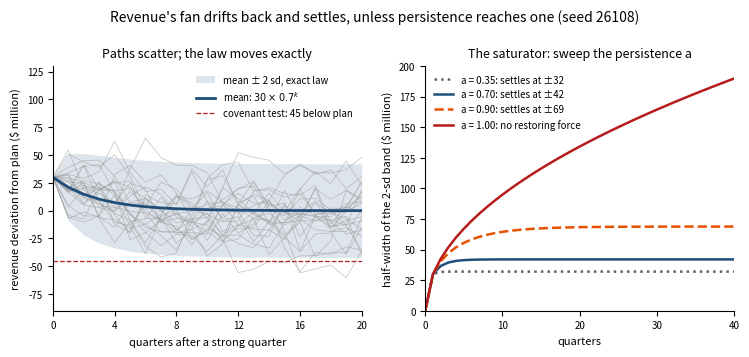
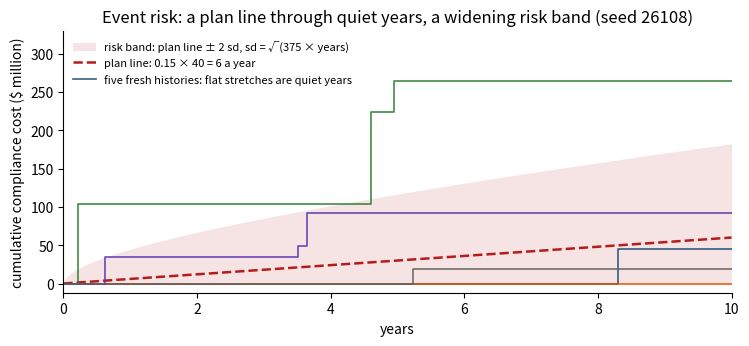
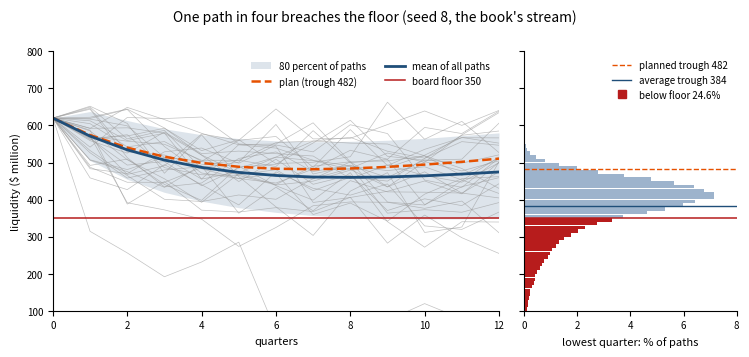
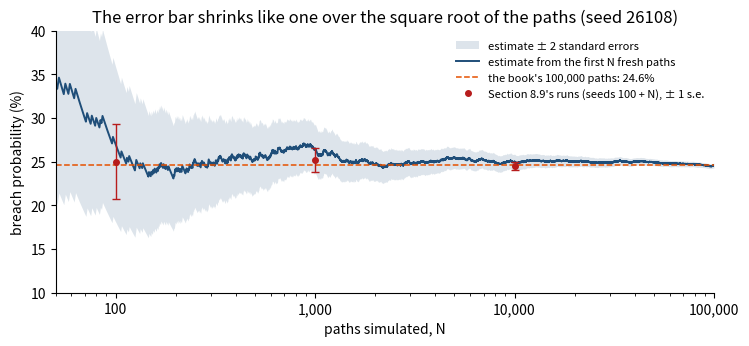

Here is the Python script that generated these plots, in order:
import numpy as np
import matplotlib.pyplot as plt
from math import erf, sqrt, exp
plt.rcParams.update({"figure.dpi": 110, "axes.spines.top": False, "axes.spines.right": False})
SEED = 26108          # the lab's seed: fresh draws only, labelled as such
BOOK_SEED = 8         # the book's stream for Worked Example 8.1 (Volume II, Online Appendix 1.B.4)

def Phi(z):
    return 0.5 * (1 + erf(z / sqrt(2)))

# Worked Example 8.1 ($ million)
USD_PER_POINT, QUARTERS, N_PATHS = 6.2, 12, 100_000
FLOOR, APPETITE = 350.0, 0.05
A_E, SD_W = 0.6, 50.0                                   # deviation: share carried over; surprise sd a quarter
LAM, J_MEAN, J_SD = 0.10, 120.0, 50.0                   # closures a year; size: mean and sd
SHAPE, SCALE = (J_MEAN / J_SD) ** 2, J_SD ** 2 / J_MEAN # gamma sizes with that mean and sd
LINE, DEPTH, DEPTH_PHASED = 100.0, 28.0, 20.0           # Step 5's levers; the plan's draw depth

def plan(depth=DEPTH):
    # Chapter 1's digital liquidity index, quarterly for three years, in $ million
    t = np.arange(QUARTERS + 1) / 4
    return USD_PER_POINT * (112 + (100 - 112) * np.exp(-0.35 * t) - depth * (t / 2) * np.exp(1 - t / 2))

def simulate(noise=True, events=True, line=0.0, depth=DEPTH, n=N_PATHS, seed=BOOK_SEED):
    # Liquidity paths [n, 13] and each path's number of closures. The draws follow the book's engine,
    # in its order: each quarter the n surprises, the n closure counts, then the sizes of that quarter's
    # closures in path order. A channel switched off keeps its draws, so every scenario sees the same
    # futures; seed 8 gives the book's.
    rng = np.random.default_rng(seed)
    pl, E, J = plan(depth), np.zeros(n), np.zeros(n)
    L = np.empty((n, QUARTERS + 1)); L[:, 0] = pl[0]
    closures = np.zeros(n, dtype=int)
    for k in range(QUARTERS):
        w = SD_W * rng.standard_normal(n)
        cnt = rng.poisson(LAM / 4, n)
        sizes = rng.gamma(SHAPE, SCALE, cnt.sum())
        lost = np.bincount(np.repeat(np.arange(n), cnt), np.maximum(sizes - line, 0.0), minlength=n)
        if noise:
            E = A_E * E + w
        if events:
            J, closures = J - lost, closures + cnt
        L[:, k + 1] = pl[k + 1] + E + J
    return L, closures

def odds(L):
    # breach probability, its standard error, and each path's lowest quarter
    lows = L[:, 1:].min(axis=1)
    p = float((lows < FLOOR).mean())
    return p, sqrt(p * (1 - p) / len(lows)), lows

# Section 8.6: Industrial Systems' revenue deviation; Section 8.7: regulatory interventions ($ million)
A_R, SD_R, R0, COVENANT = 0.7, 15.0, 30.0, 45.0
LAM_R, JR_MEAN, JR_SD = 0.15, 40.0, 30.0

pl = plan()
print("plan by quarter:", np.round(pl).astype(int))
print(f"trough ${pl.min():.0f} million in quarter {pl.argmin()}, ${pl.min() - FLOOR:.0f} million above the floor; "
      f"${pl[-1]:.0f} million at the end of year 3")
print(f"closure sizes: gamma, shape {SHAPE:.2f} and scale {SCALE:.2f} (mean {SHAPE * SCALE:.0f}, sd {sqrt(SHAPE) * SCALE:.0f})")

def revenue_law(k, a=A_R, s=SD_R, r0=R0):
    # Theorem 8.3(i): R_k is normal, mean a^k r0, variance s^2 (1 + a^2 + ... + a^(2k-2))
    var = s ** 2 * k if a == 1 else s ** 2 * (1 - a ** (2 * k)) / (1 - a ** 2)
    return a ** k * r0, sqrt(var)

VAR_INF = SD_R ** 2 / (1 - A_R ** 2)
BUDGET = sqrt(VAR_INF)
P_COV, P_NAIVE = Phi(-COVENANT / BUDGET), Phi(-COVENANT / SD_R)
rng = np.random.default_rng(SEED)                      # fresh draws, lab seed
R = np.empty((100_000, 41)); R[:, 0] = R0
for k in range(40):
    R[:, k + 1] = A_R * R[:, k] + SD_R * rng.standard_normal(100_000)
print("after a strong quarter (R0 = +30): the exact law, and 100,000 fresh paths (seed 26108)")
print("quarters    mean      sd    simulated: mean      sd")
for k in (1, 2, 4, 8, 40):
    m_, s_ = revenue_law(k)
    print(f"{k:8d} {m_:7.2f} {s_:7.2f} {R[:, k].mean():18.2f} {R[:, k].std():7.2f}")
print(f"long run: variance 15^2/(1 - 0.7^2) = {VAR_INF:.1f}; volatility budget ${BUDGET:.2f} million, "
      f"{BUDGET / SD_R:.2f} times the shock")
tail = float((R[:, 40] < -COVENANT).mean())
print(f"covenant test at -45: long-run chance {100 * P_COV:.2f}% a quarter (fresh paths, quarter 40: {100 * tail:.2f}% "
      f"+/- {100 * sqrt(tail * (1 - tail) / 1e5):.2f}); ignoring persistence {100 * P_NAIVE:.3f}%")

print("\nthe variance saturator: persistence, long-run sd, and the covenant test's chance a quarter")
for a in (0.0, 0.35, 0.5, 0.7, 0.9, 0.95, 0.99):
    sd_ = SD_R / sqrt(1 - a ** 2)
    print(f"  a = {a:4.2f}: sd {sd_:6.1f}   chance {100 * Phi(-COVENANT / sd_):6.2f}%")
print("  a = 1.00: no long run; sd after 4, 8, 20 and 40 quarters (15 sqrt k):",
      ", ".join(f"{revenue_law(k, a=1.0)[1]:.1f}" for k in (4, 8, 20, 40)))
HALF = SD_R / sqrt(1 - 0.35 ** 2)
P_HALF = Phi(-COVENANT / HALF)
print(f"halving persistence to 0.35 (Online Appendix 8.B.4): budget ${HALF:.2f} million, chance {100 * P_HALF:.3f}% "
      f"a quarter, {P_COV / P_HALF:.1f} times smaller, with no change in the market")

# Online Appendix 8.B.3: two readings, Sigma = A Sigma A' + S, iterated from zero and in closed form
A2, S2 = np.array([[0.8, 0.2], [0.0, 0.6]]), np.diag([0.04, 0.01])
SIG = np.zeros((2, 2))
for _ in range(400):
    SIG = A2 @ SIG @ A2.T + S2
s22 = 0.01 / (1 - 0.6 ** 2); s12 = 0.12 * s22 / 0.52; s11 = (0.32 * s12 + 0.04 * s22 + 0.04) / 0.36
print(f"two readings: Sigma_inf = [[{SIG[0, 0]:.5f}, {SIG[0, 1]:.6f}], [{SIG[1, 0]:.6f}, {SIG[1, 1]:.6f}]] "
      f"(closed form {s11:.5f}, {s12:.6f}, {s22:.6f}); long-run sds {sqrt(SIG[0, 0]):.3f} and {sqrt(SIG[1, 1]):.3f}")

fig, (ax, bx) = plt.subplots(1, 2, figsize=(7.6, 3.6))
q = np.arange(41)
law = np.array([revenue_law(k) for k in q])
for i in range(25):
    ax.plot(q[:21], R[i, :21], color="#999999", lw=0.5, alpha=0.6)
ax.fill_between(q[:21], law[:21, 0] - 2 * law[:21, 1], law[:21, 0] + 2 * law[:21, 1], color="#1F4E79", alpha=0.15,
                lw=0, label="mean ± 2 sd, exact law")
ax.plot(q[:21], law[:21, 0], color="#1F4E79", lw=2, label=r"mean: $30 \times 0.7^{k}$")
ax.axhline(-COVENANT, color="#B71C1C", lw=0.9, ls="--", label="covenant test: 45 below plan")
ax.set(xlabel="quarters after a strong quarter", ylabel="revenue deviation from plan (\\$ million)", xlim=(0, 20),
       ylim=(-90, 130), xticks=range(0, 21, 4), title="Paths scatter; the law moves exactly")
ax.legend(frameon=False, fontsize=7, loc="upper right")
for a, col, ls in ((0.35, "#616161", ":"), (0.7, "#1F4E79", "-"), (0.9, "#E65100", "--"), (1.0, "#B71C1C", "-")):
    bx.plot(q, [2 * revenue_law(k, a=a)[1] for k in q], color=col, lw=1.8, ls=ls,
            label=f"a = {a:.2f}" + (": no restoring force" if a == 1 else f": settles at ±{2 * SD_R / sqrt(1 - a * a):.0f}"))
bx.set(xlabel="quarters", ylabel="half-width of the 2-sd band (\\$ million)", xlim=(0, 40), ylim=(0, 200),
       xticks=range(0, 41, 10), title="The saturator: sweep the persistence a")
bx.legend(frameon=False, fontsize=7, loc="upper left")
for z in (ax, bx):
    z.tick_params(labelsize=7); z.xaxis.label.set_size(8); z.yaxis.label.set_size(8); z.title.set_size(9)
fig.suptitle("Revenue's fan drifts back and settles, unless persistence reaches one (seed 26108)", fontsize=10)
plt.tight_layout(); plt.show()

P = np.array([[0.9, 0.1], [0.3, 0.7]])                # a quarter: rows from on plan, from off plan
P2, P3 = P @ P, P @ P @ P
print("P^2 rows:", P2.round(4).tolist(), "  P^3 rows:", P3.round(4).tolist())
print("Chapman-Kolmogorov: P^2 P = P P^2 = P^3 ->", bool(np.allclose(P2 @ P, P3) and np.allclose(P @ P2, P3)))
OFF3 = P3[0, 1]
print(f"off plan three quarters after being on plan: {100 * OFF3:.1f}%; a pack showing 30% contradicts its own one-quarter view")
vals, vecs = np.linalg.eig(P.T)
PI = np.real(vecs[:, np.argmin(abs(vals - 1))]); PI = PI / PI.sum()
print(f"stationary: on plan {PI[0]:.2f}, off plan {PI[1]:.2f}; spells last {1 / P[0, 1]:.0f} quarters on plan, "
      f"{1 / P[1, 0]:.1f} off plan")
rng = np.random.default_rng(SEED)                      # fresh draws, lab seed: the checker by simulation
state = np.zeros(100_000, dtype=int)
for _ in range(3):
    state = (rng.random(100_000) < P[state, 1]).astype(int)
sim = float(state.mean())
print(f"100,000 simulated programs (seed 26108): {100 * sim:.2f}% off plan after three quarters, "
      f"+/- {100 * sqrt(sim * (1 - sim) / 1e5):.2f}")

a4, V1 = A_R ** 4, SD_R ** 2 * (1 - A_R ** 8) / (1 - A_R ** 2)       # revenue: the one-year kernel
V3_COMPOSED = V1 * (1 + a4 ** 2 + a4 ** 4)                          # three one-year fans compounded
V3_DIRECT = SD_R ** 2 * (1 - A_R ** 24) / (1 - A_R ** 2)            # the twelve-quarter fan
print(f"revenue fan: one-year sd {sqrt(V1):.2f}; three-year sd compounded {sqrt(V3_COMPOSED):.4f}, direct "
      f"{sqrt(V3_DIRECT):.4f}; the mean's decay 0.7^12 = {A_R ** 12:.4f} = (0.7^4)^3")
print(f"a three-year fan stretched by the square-root law, sqrt(3) x {sqrt(V1):.2f} = {sqrt(3 * V1):.1f}, "
      f"is not this model's: it ignores the restoring force")

EJ2 = JR_MEAN ** 2 + JR_SD ** 2
PLAN_LINE, RISK_LINE = LAM_R * JR_MEAN, LAM_R * EJ2
SD1, SD5 = sqrt(RISK_LINE), sqrt(5 * RISK_LINE)
P_NEXT, P_FIVE = 1 - exp(-LAM_R), 1 - exp(-5 * LAM_R)
print(f"E[J^2] = 40^2 + 30^2 = {EJ2:,.0f}; plan line 0.15 x 40 = ${PLAN_LINE:.1f} million a year; "
      f"risk line 0.15 x 2,500 = {RISK_LINE:.0f} a year")
print(f"standard deviation ${SD1:.1f} million over one year, ${SD5:.1f} million over five; mean wait {1 / LAM_R:.1f} years")
print(f"half the frequency, twice the size: plan line {LAM_R / 2 * 2 * JR_MEAN:.1f}, variance {LAM_R / 2 * 4 * EJ2:.0f} a year")
print(f"chance of an intervention next year {100 * P_NEXT:.1f}%, after five quiet years as well; "
      f"at least one in five years {100 * P_FIVE:.1f}%")

rng = np.random.default_rng(SEED)                      # fresh draws, lab seed: 200,000 ten-year histories
N_H, T_H = 200_000, 10.0
times = np.cumsum(rng.exponential(1 / LAM_R, (N_H, 15)), axis=1)          # waiting times, then sizes
assert (times[:, -1] > T_H).all()
cost_sizes = rng.gamma((JR_MEAN / JR_SD) ** 2, JR_SD ** 2 / JR_MEAN, times.shape)
for t in (1.0, 5.0):
    c = np.where(times < t, cost_sizes, 0.0).sum(axis=1)
    print(f"  fresh histories, {t:.0f} year(s): mean {c.mean():.2f} (exact {PLAN_LINE * t:.0f}), "
          f"variance {c.var():.0f} (exact {RISK_LINE * t:.0f})")
quiet = times[:, 0] >= 5.0
in_year = lambda a, b: ((times >= a) & (times < b)).any(axis=1)
print(f"  memorylessness: an intervention in year 1, {100 * in_year(0, 1).mean():.1f}%; in year 6 after five quiet "
      f"years, {100 * in_year(5, 6)[quiet].mean():.1f}% ({quiet.sum():,} quiet histories)")

fig, ax = plt.subplots(figsize=(7.6, 3.6))
t = np.linspace(0, T_H, 501)
ax.fill_between(t, np.maximum(PLAN_LINE * t - 2 * np.sqrt(RISK_LINE * t), 0), PLAN_LINE * t + 2 * np.sqrt(RISK_LINE * t),
                color="#B71C1C", alpha=0.12, lw=0, label="risk band: plan line ± 2 sd, sd = √(375 × years)")
ax.plot(t, PLAN_LINE * t, color="#B71C1C", lw=1.8, ls="--", label="plan line: 0.15 × 40 = 6 a year")
for i, col in enumerate(("#1F4E79", "#E65100", "#2E7D32", "#5E35B1", "#616161")):
    ev = times[i][times[i] < T_H]
    steps = np.concatenate([[0.0], np.cumsum(cost_sizes[i][:len(ev)])])
    ax.step(np.concatenate([[0.0], ev, [T_H]]), np.concatenate([steps, [steps[-1]]]), where="post", color=col, lw=1.2,
            alpha=0.9, label="five fresh histories: flat stretches are quiet years" if i == 0 else None)
ax.set(xlabel="years", ylabel="cumulative compliance cost (\\$ million)", xlim=(0, T_H), ylim=(-12, 330),
       title="Event risk: a plan line through quiet years, a widening risk band (seed 26108)")
ax.legend(frameon=False, fontsize=8, loc="upper left"); plt.tight_layout(); plt.show()

# linear: Worked Example 4.1's Unit A (400 legacy, 100 software engineers), a year at a time (Table 4.5)
A4 = np.array([[0.92, 0.0], [0.03, 0.96]])
x = np.array([400.0, 100.0]); EXPECTED = [x.sum()]
for _ in range(5):
    x = A4 @ x; EXPECTED.append(x.sum())
rng = np.random.default_rng(SEED)                      # fresh draws, lab seed: each engineer's year drawn
legacy, soft = np.full(100_000, 400), np.full(100_000, 100); totals = [legacy + soft]
for _ in range(5):
    moves = rng.multinomial(legacy, [0.92, 0.03, 0.05])          # stay legacy, retrain into software, leave
    soft, legacy = rng.binomial(soft, 0.96) + moves[:, 1], moves[:, 0]
    totals.append(legacy + soft)
print("year   Table 4.5 roll-up   mean of 100,000 random workforces (seed 26108)   sd of the fan")
for yr in range(6):
    tt = totals[yr]
    print(f"{yr:4d} {EXPECTED[yr]:15.1f} {tt.mean():25.2f} +/- {tt.std() / sqrt(len(tt)):.2f} {tt.std():24.1f}")

# convex: Online Appendix 8.B.7's start-up
R_G, SIG_G = 0.9, 0.6
GBM = {t: (exp(R_G * t), exp((R_G - SIG_G ** 2 / 2) * t), Phi(SIG_G * sqrt(t) / 2)) for t in (1.0, 2.0)}
z = np.random.default_rng(SEED).standard_normal(200_000)           # fresh draws, lab seed
for t, (mean_f, median_f, below) in GBM.items():
    xs = np.exp((R_G - SIG_G ** 2 / 2) * t + SIG_G * sqrt(t) * z)
    print(f"start-up after {t:.0f} year(s): mean factor {mean_f:.2f}, median {median_f:.2f}, {100 * below:.1f}% of paths below "
          f"the mean (fresh paths: {xs.mean():.2f}, {np.median(xs):.2f}, {100 * (xs < xs.mean()).mean():.1f}%)")
print("bend the function: volatility, mean and median factors after one year, the gap, the share below the mean")
for s in (0.0, 0.2, 0.4, 0.6, 0.8):
    print(f"  sigma {s:.1f}: mean {exp(R_G):.2f}, median {exp(R_G - s * s / 2):.2f}, gap {exp(R_G) - exp(R_G - s * s / 2):.2f}, "
          f"below the mean {100 * Phi(s / 2):.1f}%")
AMPLIFY, DAMP = 1.2 ** 6, 0.8 ** 6
print(f"Proposition 8.5: three steps at L = 1.2 multiply the inherited mean-square spread by up to {AMPLIFY:.2f}; "
      f"three at L = 0.8 by {DAMP:.3f}")

PL20 = plan(DEPTH_PHASED)
QS = np.arange(QUARTERS + 1)
SD_K = SD_W * np.sqrt((1 - A_E ** (2 * QS)) / (1 - A_E ** 2))         # the deviation's sd by quarter
EXP_LOSS = LAM / 4 * QS * J_MEAN                                       # the closures' plan line, cumulated
MEAN_PATH = pl - EXP_LOSS
print("quarter   plan  phased  headroom  deviation sd  headroom in sd  expected closures  mean path")
for i in QS:
    hs = f"{(pl[i] - FLOOR) / SD_K[i]:14.2f}" if i else f"{'':>14s}"
    print(f"{i:7d} {pl[i]:6.1f} {PL20[i]:7.1f} {pl[i] - FLOOR:9.1f} {SD_K[i]:13.1f} {hs} {EXP_LOSS[i]:18.1f} {MEAN_PATH[i]:10.1f}")
K_LOW, TROUGH, HEAD = int(pl.argmin()), float(pl.min()), float(pl.min() - FLOOR)
BUDGET_E = SD_W / sqrt(1 - A_E ** 2)
print(f"volatility budget 50/sqrt(1 - 0.6^2) = ${BUDGET_E:.1f} million: the trough's headroom, ${HEAD:.0f} million, is "
      f"{HEAD / BUDGET_E:.2f} standard deviations")
P_ONE3 = 1 - exp(-3 * LAM)
print(f"closures: plan line 0.10 x 120 = ${LAM * J_MEAN:.0f} million a year; risk line 0.10 x (120^2 + 50^2) = "
      f"{LAM * (J_MEAN ** 2 + J_SD ** 2):,.0f} a year; at least one in three years 1 - e^-0.3 = {100 * P_ONE3:.1f}%, "
      f"by quarter 7 {100 * (1 - exp(-LAM * 7 / 4)):.1f}%")
print(f"one quarter at the trough, deviation alone: Phi(-{HEAD:.0f}/{BUDGET_E:.1f}) = {100 * Phi(-HEAD / BUDGET_E):.1f}%; "
      f"a path has twelve quarters, and a second channel")
print(f"the mean path bottoms out at ${MEAN_PATH.min():.1f} million in quarter {MEAN_PATH.argmin()}")

L0, CLOSURES0 = simulate()                             # the book's draws: seed 8
P_BOOK, SE_BOOK, LOWS0 = odds(L0)
print(f"the book's draws (seed {BOOK_SEED}), {N_PATHS:,} paths: P(breach) = {100 * P_BOOK:.2f}%, standard error "
      f"sqrt(p(1 - p)/N) = {100 * SE_BOOK:.3f} percentage points")
print(f"95 percent interval {100 * (P_BOOK - 1.96 * SE_BOOK):.1f}% to {100 * (P_BOOK + 1.96 * SE_BOOK):.1f}%: "
      f"five times the board's 5 percent appetite")
LO10, HI90 = np.percentile(L0, [10, 90], axis=0)
print(f"quarter {K_LOW}: 80 percent of paths between ${LO10[K_LOW]:.0f} and ${HI90[K_LOW]:.0f} million around the plan's ${TROUGH:.0f}")

fig, (ax, bx) = plt.subplots(1, 2, figsize=(7.6, 3.6), sharey=True, gridspec_kw={"width_ratios": [2.1, 1]})
for i in range(30):
    ax.plot(QS, L0[i], color="#999999", lw=0.5, alpha=0.6)
ax.fill_between(QS, LO10, HI90, color="#1F4E79", alpha=0.15, lw=0, label="80 percent of paths")
ax.plot(QS, pl, color="#E65100", lw=1.8, ls="--", label=f"plan (trough {TROUGH:.0f})")
ax.plot(QS, L0.mean(axis=0), color="#1F4E79", lw=2, label="mean of all paths")
ax.axhline(FLOOR, color="#B71C1C", lw=1.1, label="board floor 350")
ax.set(xlabel="quarters", ylabel="liquidity (\\$ million)", xlim=(0, 12), ylim=(100, 800), xticks=range(0, 13, 2))
ax.legend(frameon=False, fontsize=7, loc="upper right", ncol=2)
bins = np.arange(50, 630, 10)
cnt, edges = np.histogram(LOWS0, bins=bins)
mid = (edges[1:] + edges[:-1]) / 2
bx.barh(mid, 100 * cnt / N_PATHS, height=9.5, color=["#B71C1C" if m < FLOOR else "#9DB3CC" for m in mid], lw=0)
bx.axhline(FLOOR, color="#B71C1C", lw=1.1)
bx.axhline(TROUGH, color="#E65100", lw=1.0, ls="--", label=f"planned trough {TROUGH:.0f}")
bx.axhline(LOWS0.mean(), color="#1F4E79", lw=1.0, label=f"average trough {LOWS0.mean():.0f}")
bx.plot([], [], "s", color="#B71C1C", label=f"below floor {100 * P_BOOK:.1f}%")
bx.set(xlabel="lowest quarter: % of paths", xlim=(0, 8))
bx.legend(frameon=False, fontsize=7, loc="upper right")
for z in (ax, bx):
    z.tick_params(labelsize=7); z.xaxis.label.set_size(8); z.yaxis.label.set_size(8)
fig.suptitle("One path in four breaches the floor (seed 8, the book's stream)", fontsize=10)
plt.tight_layout(); plt.show()

MEAN_SIM = L0.mean(axis=0)
print(f"planned trough ${TROUGH:.1f} million; the mean path's trough ${MEAN_SIM.min():.1f} million (exact {MEAN_PATH.min():.1f}); "
      f"the average of the path troughs ${LOWS0.mean():.1f} million (median {np.median(LOWS0):.1f})")
print(f"Jensen for the concave trough: min of the mean path {MEAN_SIM.min():.1f} >= mean of the minima {LOWS0.mean():.1f}, "
      f"{TROUGH - LOWS0.mean():.0f} below the plan's")
RESULTS = {"Plan as drawn, both channels": (P_BOOK, SE_BOOK, LOWS0, TROUGH)}
for name, kw in (("Execution and market deviation only", {"events": False}), ("Funding-window events only", {"noise": False})):
    p, se, lows = odds(simulate(**kw)[0])
    RESULTS[name] = (p, se, lows, TROUGH)
P_NOISE, P_EVENTS = RESULTS["Execution and market deviation only"][0], RESULTS["Funding-window events only"][0]
print(f"the deviation alone breaches in {100 * P_NOISE:.2f}% of paths, the events alone in {100 * P_EVENTS:.2f}%, "
      f"together in {100 * P_BOOK:.2f}%: they compound")
HIT, BREACH = CLOSURES0 > 0, LOWS0 < FLOOR
PE, P1, P0 = float(HIT.mean()), float(BREACH[HIT].mean()), float(BREACH[~HIT].mean())
SHARE = float((BREACH & HIT).sum() / BREACH.sum())
print(f"{100 * PE:.1f}% of paths suffer a closure and breach {100 * P1:.1f}% of the time, the others {100 * P0:.1f}%; "
      f"{100 * SHARE:.1f}% of breaches are on paths with a closure")
TOTAL = PE * P1 + (1 - PE) * P0
WITHIN = PE * P1 * (1 - P1) + (1 - PE) * P0 * (1 - P0)
BETWEEN = PE * P1 ** 2 + (1 - PE) * P0 ** 2 - TOTAL ** 2
print(f"total probability: {PE:.3f} x {P1:.3f} + {1 - PE:.3f} x {P0:.3f} = {TOTAL:.4f}")
print(f"law of total variance: p(1 - p) = {TOTAL * (1 - TOTAL):.4f} = {WITHIN:.4f} within the two scenarios + {BETWEEN:.4f} "
      f"between them: {100 * BETWEEN / (WITHIN + BETWEEN):.0f}% is whether a window closes")

for name, kw in (("Standby line (up to $100 million per closure)", {"line": LINE}), ("Phased build", {"depth": DEPTH_PHASED}),
                 ("Standby line and phased build", {"line": LINE, "depth": DEPTH_PHASED})):
    p, se, lows = odds(simulate(**kw)[0])
    RESULTS[name] = (p, se, lows, float(plan(kw.get("depth", DEPTH)).min()))
print(f"Table 8.5 (seed 8, {N_PATHS:,} paths each)  {'plan trough':>12s} {'breach':>8s} {'s.e.':>6s}  within 5%?")
for name, (p, se, lows, tr) in RESULTS.items():
    print(f"  {name:46s} {tr:9.0f} {100 * p:9.1f}% {100 * se:6.2f}  {'yes' if p <= APPETITE else 'no'}")
DRAW, DRAW20 = pl[0] - TROUGH, PL20[0] - PL20.min()
print(f"phased build: deepest draw ${DRAW20:.0f} million against ${DRAW:.0f} million, ${DRAW - DRAW20:.0f} million smaller; "
      f"trough ${PL20.min():.0f} million in quarter {PL20.argmin()}")
P_LINE = RESULTS["Standby line (up to $100 million per closure)"][0]
P_PHASED, P_BOTH = RESULTS["Phased build"][0], RESULTS["Standby line and phased build"][0]
print(f"either lever alone roughly halves the risk ({P_LINE / P_BOOK:.2f} and {P_PHASED / P_BOOK:.2f} of it); "
      f"only the two together meet the appetite ({100 * P_BOTH:.1f}%)")

CONV = []
for n in (100, 1_000, 10_000):
    p, se, _ = odds(simulate(n=n, seed=100 + n)[0])     # the book's engine: each run its own stream, seed 100 + N
    CONV.append((n, p, se))
    print(f"N = {n:7,d} (seed {100 + n:6,d}): {100 * p:5.1f}% +/- {100 * se:.1f}")
print(f"N = {N_PATHS:7,d} (seed      8): {100 * P_BOOK:5.1f}% +/- {100 * SE_BOOK:.2f}")
need = lambda p, h: p * (1 - p) / h ** 2
NEED5, NEED25 = need(0.05, 0.001), need(0.25, 0.001)
print(f"paths to pin a probability to +/-0.1 point: near 5%, {NEED5:,.0f}; near 25%, {NEED25:,.0f}")
print(f"Table 8.5's standard errors run from {100 * min(r[1] for r in RESULTS.values()):.2f} to "
      f"{100 * max(r[1] for r in RESULTS.values()):.2f} points")

fresh, _ = simulate(seed=SEED)                         # a fresh stream with the lab's seed: not the book's draws
b = (fresh[:, 1:].min(axis=1) < FLOOR).astype(float)
nn = np.arange(1, N_PATHS + 1)
run = np.cumsum(b) / nn
band = 2 * np.sqrt(np.maximum(run * (1 - run), 1e-12) / nn)
for n in (100, 1_000, 10_000, 100_000):
    print(f"fresh stream (seed 26108), first {n:7,d} paths: {100 * run[n - 1]:5.2f}% +/- {100 * band[n - 1] / 2:.2f}")
P_FRESH = float(run[-1])
print(f"fresh stream, all paths: {(P_FRESH - P_BOOK) / SE_BOOK:+.1f} standard errors from the book's 24.6%")

fig, ax = plt.subplots(figsize=(7.6, 3.6))
ax.fill_between(nn[49:], 100 * (run - band)[49:], 100 * (run + band)[49:], color="#1F4E79", alpha=0.15, lw=0,
                label="estimate ± 2 standard errors")
ax.plot(nn[49:], 100 * run[49:], color="#1F4E79", lw=1.4, label="estimate from the first N fresh paths")
ax.axhline(100 * P_BOOK, color="#E65100", lw=1.1, ls="--", label=f"the book's 100,000 paths: {100 * P_BOOK:.1f}%")
for n, p, se in CONV:
    ax.errorbar([n], [100 * p], yerr=[100 * se], fmt="o", color="#B71C1C", ms=4, capsize=3, lw=1)
ax.plot([], [], "o", color="#B71C1C", ms=4, label="Section 8.9's runs (seeds 100 + N), ± 1 s.e.")
ax.set_xscale("log")
ax.set_xticks([100, 1_000, 10_000, 100_000], ["100", "1,000", "10,000", "100,000"])
ax.set(xlabel="paths simulated, N", ylabel="breach probability (%)", xlim=(50, N_PATHS), ylim=(10, 40),
       title="The error bar shrinks like one over the square root of the paths (seed 26108)")
ax.legend(frameon=False, fontsize=8, loc="upper right"); plt.tight_layout(); plt.show()

R_ = RESULTS
checks = [
    ("revenue: long-run variance (workbook)", VAR_INF, 441, 0.5),
    ("revenue: volatility budget, $ million (workbook)", BUDGET, 21.0, 0.05),
    ("revenue: inflation from persistence (workbook)", BUDGET / SD_R, 1.40, 0.005),
    ("revenue: $45m shortfall, % a quarter (workbook)", 100 * P_COV, 1.6, 0.05),
    ("revenue: same, persistence ignored, % (workbook)", 100 * P_NAIVE, 0.13, 0.005),
    ("revenue after 1 quarter: mean (workbook)", revenue_law(1)[0], 21, 0.5),
    ("revenue after 1 quarter: sd (workbook)", revenue_law(1)[1], 15, 0.5),
    ("revenue after 2 quarters: mean (workbook)", revenue_law(2)[0], 15, 0.5),
    ("revenue after 2 quarters: sd (workbook)", revenue_law(2)[1], 18, 0.5),
    ("revenue after 4 quarters: mean (workbook)", revenue_law(4)[0], 7, 0.5),
    ("revenue after 4 quarters: sd (workbook)", revenue_law(4)[1], 20, 0.5),
    ("halved persistence: budget, $ million (workbook)", HALF, 16.0, 0.05),
    ("halved persistence: shortfall, % (workbook)", 100 * P_HALF, 0.25, 0.005),
    ("two readings: sigma_11 (workbook)", SIG[0, 0], 0.11605, 5e-6),
    ("two readings: sigma_12 (workbook)", SIG[0, 1], 0.003606, 5e-7),
    ("two readings: sigma_22 (workbook)", SIG[1, 1], 0.015625, 5e-7),
    ("two readings: first sd (workbook)", sqrt(SIG[0, 0]), 0.341, 5e-4),
    ("chain: P^2 on to on (workbook)", P2[0, 0], 0.84, 1e-9),
    ("chain: P^2 off to on (workbook)", P2[1, 0], 0.48, 1e-9),
    ("chain: P^3 on to off, three quarters (workbook)", OFF3, 0.196, 5e-4),
    ("chain: P^3 off to on (workbook)", P3[1, 0], 0.588, 5e-4),
    ("chain: long-run share on plan (workbook)", PI[0], 0.75, 1e-9),
    ("chain: off-plan spell, quarters (workbook)", 1 / P[1, 0], 3.3, 0.05),
    ("regulatory: E[J^2] (workbook)", EJ2, 2500, 1e-9),
    ("regulatory: plan line, $m a year (workbook)", PLAN_LINE, 6, 1e-9),
    ("regulatory: risk line, variance a year (workbook)", RISK_LINE, 375, 1e-9),
    ("regulatory: sd over one year (workbook)", SD1, 19, 0.5),
    ("regulatory: sd over five years (workbook)", SD5, 43, 0.5),
    ("regulatory: mean wait, years (workbook)", 1 / LAM_R, 6.7, 0.05),
    ("regulatory: next year after quiet years, % (workbook)", 100 * P_NEXT, 14, 0.5),
    ("half the frequency, twice the size: variance (workbook)", LAM_R / 2 * 4 * EJ2, 2 * 375, 1e-9),
    ("Table 4.5: Unit A expected total, year 5", EXPECTED[5], 392.1, 0.05),
    ("start-up: mean factor, one year (workbook)", GBM[1.0][0], 2.46, 0.005),
    ("start-up: mean factor, two years (workbook)", GBM[2.0][0], 6.05, 0.005),
    ("start-up: median factor, one year (workbook)", GBM[1.0][1], 2.05, 0.005),
    ("start-up: median factor, two years (workbook)", GBM[2.0][1], 4.22, 0.005),
    ("start-up: below the mean, one year, % (workbook)", 100 * GBM[1.0][2], 62, 0.5),
    ("start-up: below the mean, two years, % (workbook)", 100 * GBM[2.0][2], 66, 0.5),
    ("three steps at 1.2: spread factor (workbook)", AMPLIFY, 3, 0.05),
    ("three steps at 0.8: spread factor (workbook)", DAMP, 0.26, 0.005),
    ("plan: liquidity today, $ million (workbook)", pl[0], 620, 0.5),
    ("plan: trough, $ million (workbook)", TROUGH, 482, 0.5),
    ("plan: quarter of the trough (workbook)", K_LOW, 7, 0),
    ("plan: end of year 3, $ million (workbook)", pl[-1], 510, 0.5),
    ("plan: headroom above the floor (workbook)", HEAD, 132, 0.5),
    ("deviation: volatility budget (workbook)", BUDGET_E, 62.5, 0.05),
    ("deviation: headroom in sd (workbook)", HEAD / BUDGET_E, 2.1, 0.05),
    ("closures: plan line, $m a year (workbook)", LAM * J_MEAN, 12, 1e-9),
    ("closures: one or more in three years, % (workbook)", 100 * P_ONE3, 26, 0.5),
    ("breach probability, % (seed 8)", 100 * P_BOOK, 24.6, 0.05),
    ("its standard error, points (workbook)", 100 * SE_BOOK, 0.14, 0.005),
    ("average trough, $ million (seed 8)", LOWS0.mean(), 384, 0.5),
    ("mean path's trough, simulated (seed 8)", MEAN_SIM.min(), 460, 0.5),
    ("mean path's trough, exact (workbook)", MEAN_PATH.min(), 460, 0.5),
    ("deviation only, % (seed 8)", 100 * P_NOISE, 8.4, 0.05),
    ("events only, % (seed 8)", 100 * P_EVENTS, 10.6, 0.05),
    ("paths with a closure, % (seed 8)", 100 * PE, 25.9, 0.05),
    ("breach given a closure, % (seed 8)", 100 * P1, 70.9, 0.05),
    ("breach given no closure, % (seed 8)", 100 * P0, 8.4, 0.05),
    ("breaches with a closure, %: three in four (seed 8)", 100 * SHARE, 75, 0.5),
    ("total probability (workbook)", TOTAL, 0.246, 5e-4),
    ("breach-indicator variance (workbook)", TOTAL * (1 - TOTAL), 0.186, 5e-4),
    ("variance within scenarios (workbook)", WITHIN, 0.111, 5e-4),
    ("variance between scenarios (workbook)", BETWEEN, 0.075, 5e-4),
    ("between share, % (workbook)", 100 * BETWEEN / (WITHIN + BETWEEN), 40, 0.5),
    ("standby line, % (seed 8)", 100 * P_LINE, 12.4, 0.05),
    ("phased build, % (seed 8)", 100 * P_PHASED, 13.1, 0.05),
    ("standby line and phased build, % (seed 8)", 100 * P_BOTH, 3.0, 0.05),
    ("phased build: plan trough (workbook)", PL20.min(), 531, 0.5),
    ("phased build: draw smaller by (workbook)", DRAW - DRAW20, 49, 0.5),
    ("Table 8.5: smallest standard error (workbook)", 100 * min(r[1] for r in R_.values()), 0.05, 0.005),
    ("100 paths: estimate, % (seed 200)", 100 * CONV[0][1], 25.0, 0.05),
    ("100 paths: standard error (workbook)", 100 * CONV[0][2], 4.3, 0.05),
    ("1,000 paths: estimate, % (seed 1,100)", 100 * CONV[1][1], 25.2, 0.05),
    ("1,000 paths: standard error (workbook)", 100 * CONV[1][2], 1.4, 0.05),
    ("10,000 paths: estimate, % (seed 10,100)", 100 * CONV[2][1], 24.5, 0.05),
    ("10,000 paths: standard error (workbook)", 100 * CONV[2][2], 0.4, 0.05),
    ("paths for 0.1 point near 5% (workbook)", NEED5, 47500, 0.5),
    ("paths for 0.1 point near 25% (workbook)", NEED25, 187500, 0.5),
]
ok, width = 0, max(len(name) for name, *_ in checks)
for name, got, want, tol in checks:
    status = "PASS" if abs(got - want) <= tol + 1e-9 else "FAIL"; ok += status == "PASS"
    f = ".6f" if abs(want) < 1 else ".4f"
    print(f"{name:{width}s} {got:14{f}}   book {want:12{f}}   {status}")
print(f"\n{ok} of {len(checks)} checkpoints PASS")
